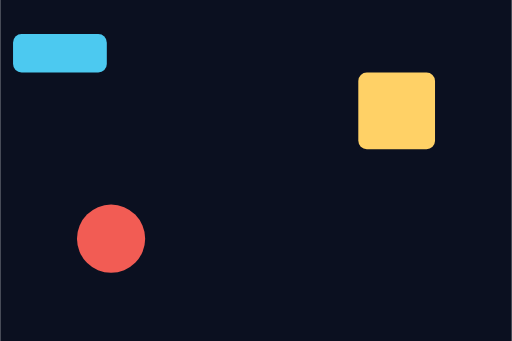
t = 0.00 s
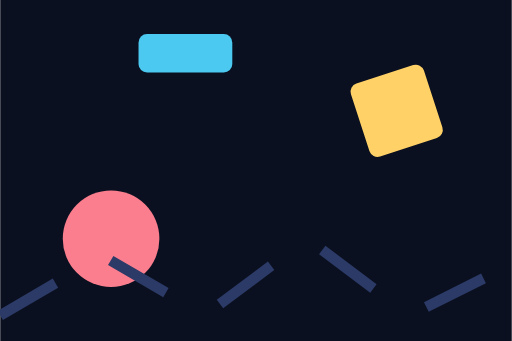
t = 0.80 s
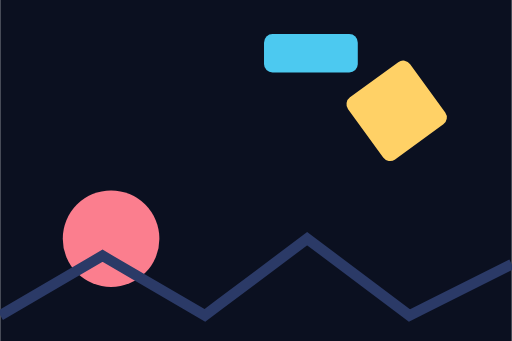
t = 1.60 s
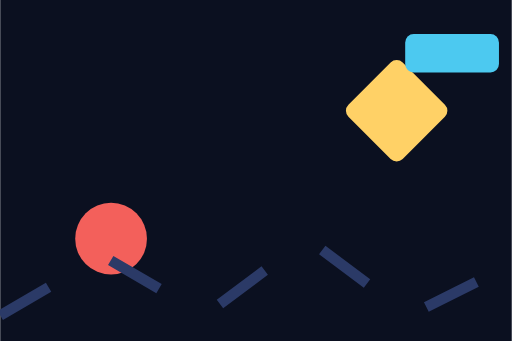
t = 2.50 s
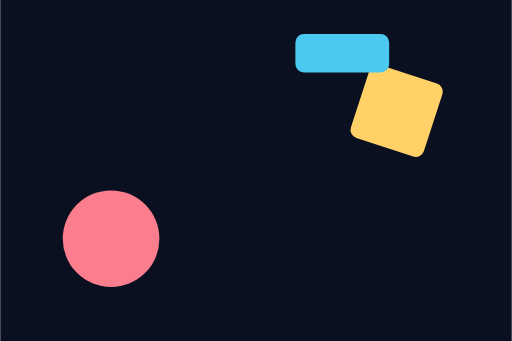
t = 3.20 s
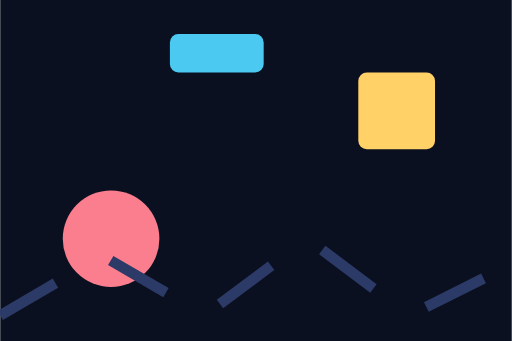
t = 4.00 s

The animated SVG that drew these frames (rendered in a browser with its animation timeline set to each time). Animation: 5 SMIL elements (animate=3,animateTransform=2); one cycle of 5.00 s, repeats indefinitely.

<svg xmlns="http://www.w3.org/2000/svg" viewBox="0 0 240 160" width="240" height="160">
  <title>Motion</title>
  <rect width="240" height="160" fill="#0b1020"/>
  <circle cx="52" cy="112" r="16" fill="#f25c54">
    <animate attributeName="r" values="16;26;16" dur="2.4s" repeatCount="indefinite"/>
    <animate attributeName="fill" values="#f25c54;#ff8fab;#f25c54" dur="2.4s" repeatCount="indefinite"/>
  </circle>
  <g transform="translate(186 52)">
    <rect x="-18" y="-18" width="36" height="36" rx="4" fill="#ffd166">
      <animateTransform attributeName="transform" type="rotate" values="0;360" dur="4s" repeatCount="indefinite"/>
    </rect>
  </g>
  <rect x="0" y="16" width="44" height="18" rx="4" fill="#4cc9f0">
    <animateTransform attributeName="transform" type="translate" values="6 0;190 0;6 0" dur="5s" repeatCount="indefinite"/>
  </rect>
  <path d="M0 148 L48 120 L96 148 L144 112 L192 148 L240 124" fill="none" stroke="#2b3a67" stroke-width="5">
    <animate attributeName="stroke-dasharray" values="0 60;60 0;0 60" dur="3.2s" repeatCount="indefinite"/>
  </path>
</svg>
